Run: headless pygame with SDL's dummy video driver; simulated clock (each Clock.tick advances the game by its frame time, no real sleeping); random seed 0; keys injected as events and as key.get_pressed() state; no mouse input; restart key R tapped at the start of phases 3 and 4.
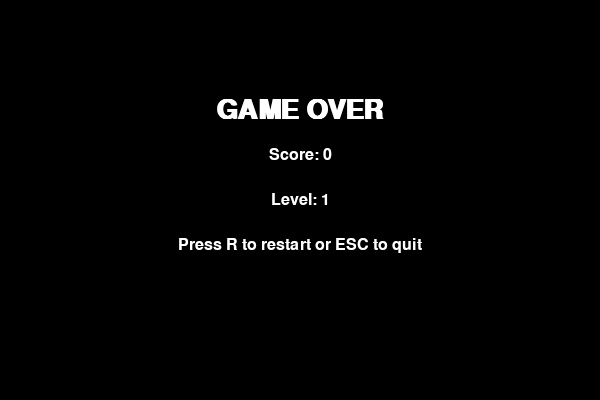
Frame 1 of 4 · flips 1–60 · no input
Frame 2 of 4 · flips 61–180 · tapped SPACE, RETURN · held RIGHT (→), D · screen unchanged from frame 1, image omitted
Frame 3 of 4 · flips 181–300 · tapped R · held DOWN (↓), S · screen unchanged from frame 2, image omitted
Frame 4 of 4 · flips 301–420 · tapped R · held LEFT (←), A, UP (↑), W · screen unchanged from frame 3, image omitted

The pygame program that drew these frames:

import random
import sys
import pygame

# ---------------------------
# Snake Game - Practice 10
# Features:
# - Border/wall collision
# - Food never appears on a wall or snake body
# - Levels
# - Speed increases each level
# - Score and level counters
# - Commented code
# ---------------------------

pygame.init()

# Grid settings
CELL_SIZE = 20
GRID_WIDTH = 30
GRID_HEIGHT = 20
WIDTH = GRID_WIDTH * CELL_SIZE
HEIGHT = GRID_HEIGHT * CELL_SIZE
SCREEN = pygame.display.set_mode((WIDTH, HEIGHT))
pygame.display.set_caption("Practice 10 - Snake")
CLOCK = pygame.time.Clock()

# Colors
BLACK = (0, 0, 0)
WHITE = (255, 255, 255)
GREEN = (0, 200, 80)
DARK_GREEN = (0, 120, 50)
RED = (220, 50, 50)
GRAY = (90, 90, 90)
BLUE = (80, 140, 255)

FONT = pygame.font.SysFont("Arial", 24)
BIG_FONT = pygame.font.SysFont("Arial", 40, bold=True)

# Create a simple wall border inside the field
# Snake must not touch it.
WALLS = set()
for x in range(GRID_WIDTH):
    WALLS.add((x, 0))
    WALLS.add((x, GRID_HEIGHT - 1))
for y in range(GRID_HEIGHT):
    WALLS.add((0, y))
    WALLS.add((GRID_WIDTH - 1, y))


class Snake:
    """Snake object stores the body and movement direction."""

    def __init__(self):
        self.body = [(8, 10), (7, 10), (6, 10)]
        self.direction = (1, 0)
        self.next_direction = (1, 0)
        self.grow = False

    def change_direction(self, new_direction):
        # Prevent immediate reverse direction
        if (new_direction[0] * -1, new_direction[1] * -1) != self.direction:
            self.next_direction = new_direction

    def move(self):
        self.direction = self.next_direction
        head_x, head_y = self.body[0]
        dx, dy = self.direction
        new_head = (head_x + dx, head_y + dy)
        self.body.insert(0, new_head)

        if not self.grow:
            self.body.pop()
        else:
            self.grow = False

    def head(self):
        return self.body[0]

    def collided_with_self(self):
        return self.head() in self.body[1:]

    def draw(self, surface):
        for i, (x, y) in enumerate(self.body):
            rect = pygame.Rect(x * CELL_SIZE, y * CELL_SIZE, CELL_SIZE, CELL_SIZE)
            color = GREEN if i == 0 else DARK_GREEN
            pygame.draw.rect(surface, color, rect, border_radius=4)
            pygame.draw.rect(surface, BLACK, rect, 1, border_radius=4)


class Food:
    """Food chooses a random free cell that is not inside walls or snake."""

    def __init__(self, snake_body):
        self.position = self.random_position(snake_body)

    def random_position(self, snake_body):
        free_cells = []
        for x in range(1, GRID_WIDTH - 1):
            for y in range(1, GRID_HEIGHT - 1):
                cell = (x, y)
                if cell not in WALLS and cell not in snake_body:
                    free_cells.append(cell)
        return random.choice(free_cells)

    def respawn(self, snake_body):
        self.position = self.random_position(snake_body)

    def draw(self, surface):
        x, y = self.position
        rect = pygame.Rect(x * CELL_SIZE, y * CELL_SIZE, CELL_SIZE, CELL_SIZE)
        pygame.draw.rect(surface, RED, rect, border_radius=10)
        pygame.draw.rect(surface, BLACK, rect, 1, border_radius=10)


def draw_board(score, level):
    SCREEN.fill(BLACK)

    # Draw walls
    for x, y in WALLS:
        rect = pygame.Rect(x * CELL_SIZE, y * CELL_SIZE, CELL_SIZE, CELL_SIZE)
        pygame.draw.rect(SCREEN, GRAY, rect)

    # Draw HUD text
    score_text = FONT.render(f"Score: {score}", True, WHITE)
    level_text = FONT.render(f"Level: {level}", True, BLUE)
    SCREEN.blit(score_text, (10, 8))
    SCREEN.blit(level_text, (WIDTH - 110, 8))


def show_game_over(score, level):
    overlay = pygame.Surface((WIDTH, HEIGHT), pygame.SRCALPHA)
    overlay.fill((0, 0, 0, 160))
    SCREEN.blit(overlay, (0, 0))

    lines = [
        BIG_FONT.render("GAME OVER", True, WHITE),
        FONT.render(f"Score: {score}", True, WHITE),
        FONT.render(f"Level: {level}", True, WHITE),
        FONT.render("Press R to restart or ESC to quit", True, WHITE),
    ]

    y = HEIGHT // 2 - 90
    for line in lines:
        rect = line.get_rect(center=(WIDTH // 2, y))
        SCREEN.blit(line, rect)
        y += 45

    pygame.display.update()


def main():
    snake = Snake()
    food = Food(snake.body)

    score = 0
    foods_eaten = 0
    level = 1
    speed = 8
    game_over = False

    while True:
        for event in pygame.event.get():
            if event.type == pygame.QUIT:
                pygame.quit()
                sys.exit()
            if event.type == pygame.KEYDOWN:
                if event.key == pygame.K_UP:
                    snake.change_direction((0, -1))
                elif event.key == pygame.K_DOWN:
                    snake.change_direction((0, 1))
                elif event.key == pygame.K_LEFT:
                    snake.change_direction((-1, 0))
                elif event.key == pygame.K_RIGHT:
                    snake.change_direction((1, 0))
                elif game_over and event.key == pygame.K_r:
                    main()
                elif game_over and event.key == pygame.K_ESCAPE:
                    pygame.quit()
                    sys.exit()

        if not game_over:
            snake.move()
            head = snake.head()

            # Check if snake leaves playing area
            if not (0 <= head[0] < GRID_WIDTH and 0 <= head[1] < GRID_HEIGHT):
                game_over = True

            # Check collision with border walls
            if head in WALLS:
                game_over = True

            # Check collision with itself
            if snake.collided_with_self():
                game_over = True

            # Check if food is eaten
            if head == food.position:
                snake.grow = True
                score += 10
                foods_eaten += 1
                food.respawn(snake.body)

                # Increase level every 4 foods
                new_level = foods_eaten // 4 + 1
                if new_level > level:
                    level = new_level
                    speed += 2

            draw_board(score, level)
            food.draw(SCREEN)
            snake.draw(SCREEN)
            pygame.display.update()
            CLOCK.tick(speed)
        else:
            show_game_over(score, level)
            CLOCK.tick(15)


if __name__ == "__main__":
    main()
